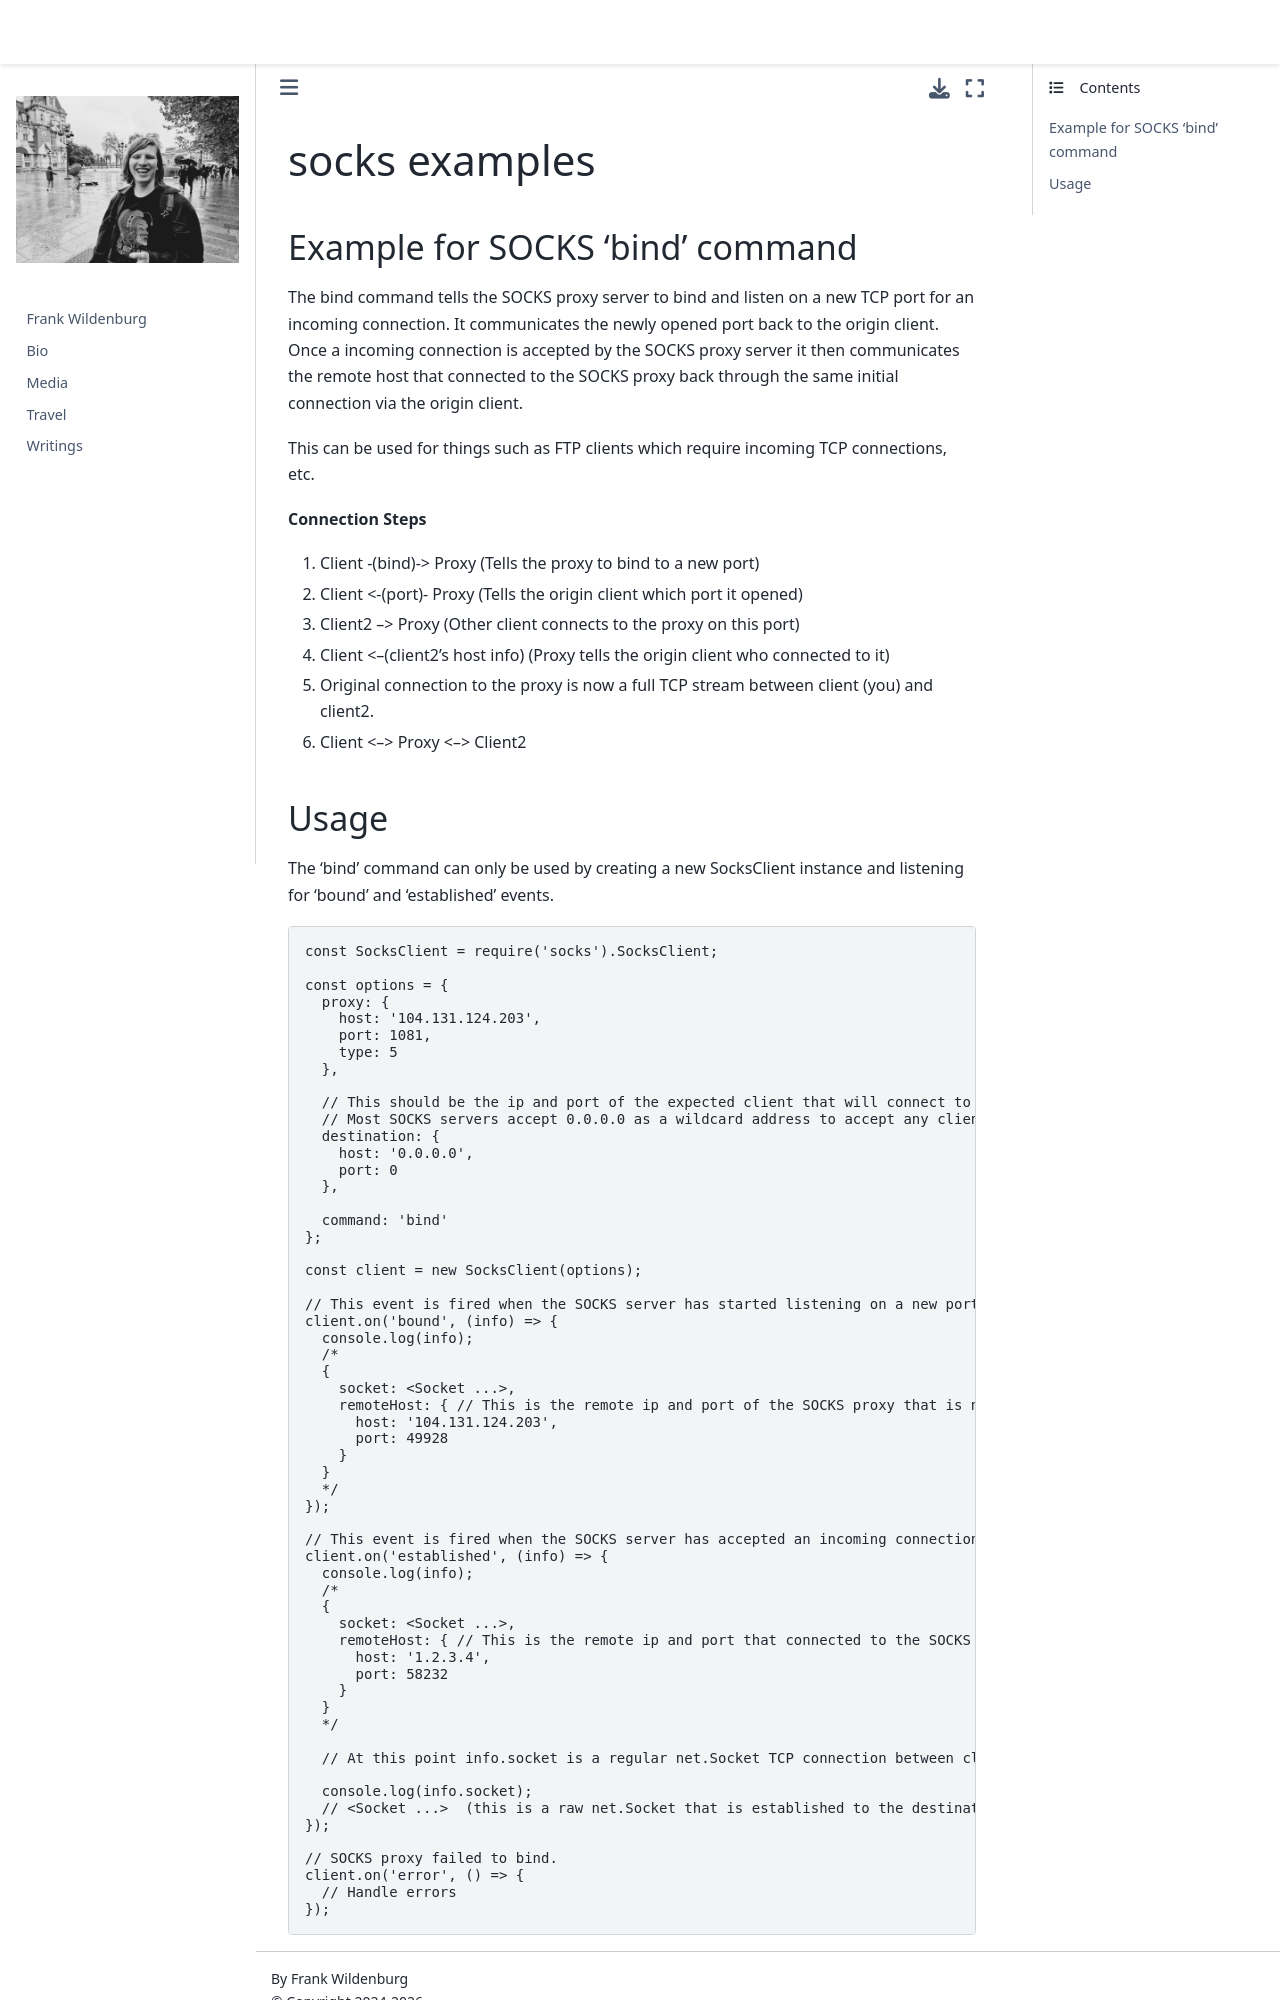

repository: frank-wildenburg/frank-wildenburg.github.io · page: node_modules/npm/node_modules/socks/docs/examples/javascript/bindExample.html · generator: jekyll

# socks examples

## Example for SOCKS 'bind' command

The bind command tells the SOCKS proxy server to bind and listen on a new TCP port for an incoming connection. It communicates the newly opened port back to the origin client. Once a incoming connection is accepted by the SOCKS proxy server it then communicates the remote host that connected to the SOCKS proxy back through the same initial connection via the origin client.

This can be used for things such as FTP clients which require incoming TCP connections, etc.

**Connection Steps**

1. Client -(bind)-> Proxy    (Tells the proxy to bind to a new port)
2. Client <-(port)- Proxy    (Tells the origin client which port it opened)
3. Client2 --> Proxy    (Other client connects to the proxy on this port)
4. Client <--(client2's host info)  (Proxy tells the origin client who connected to it)
5. Original connection to the proxy is now a full TCP stream between client (you) and client2.
6. Client <--> Proxy <--> Client2
